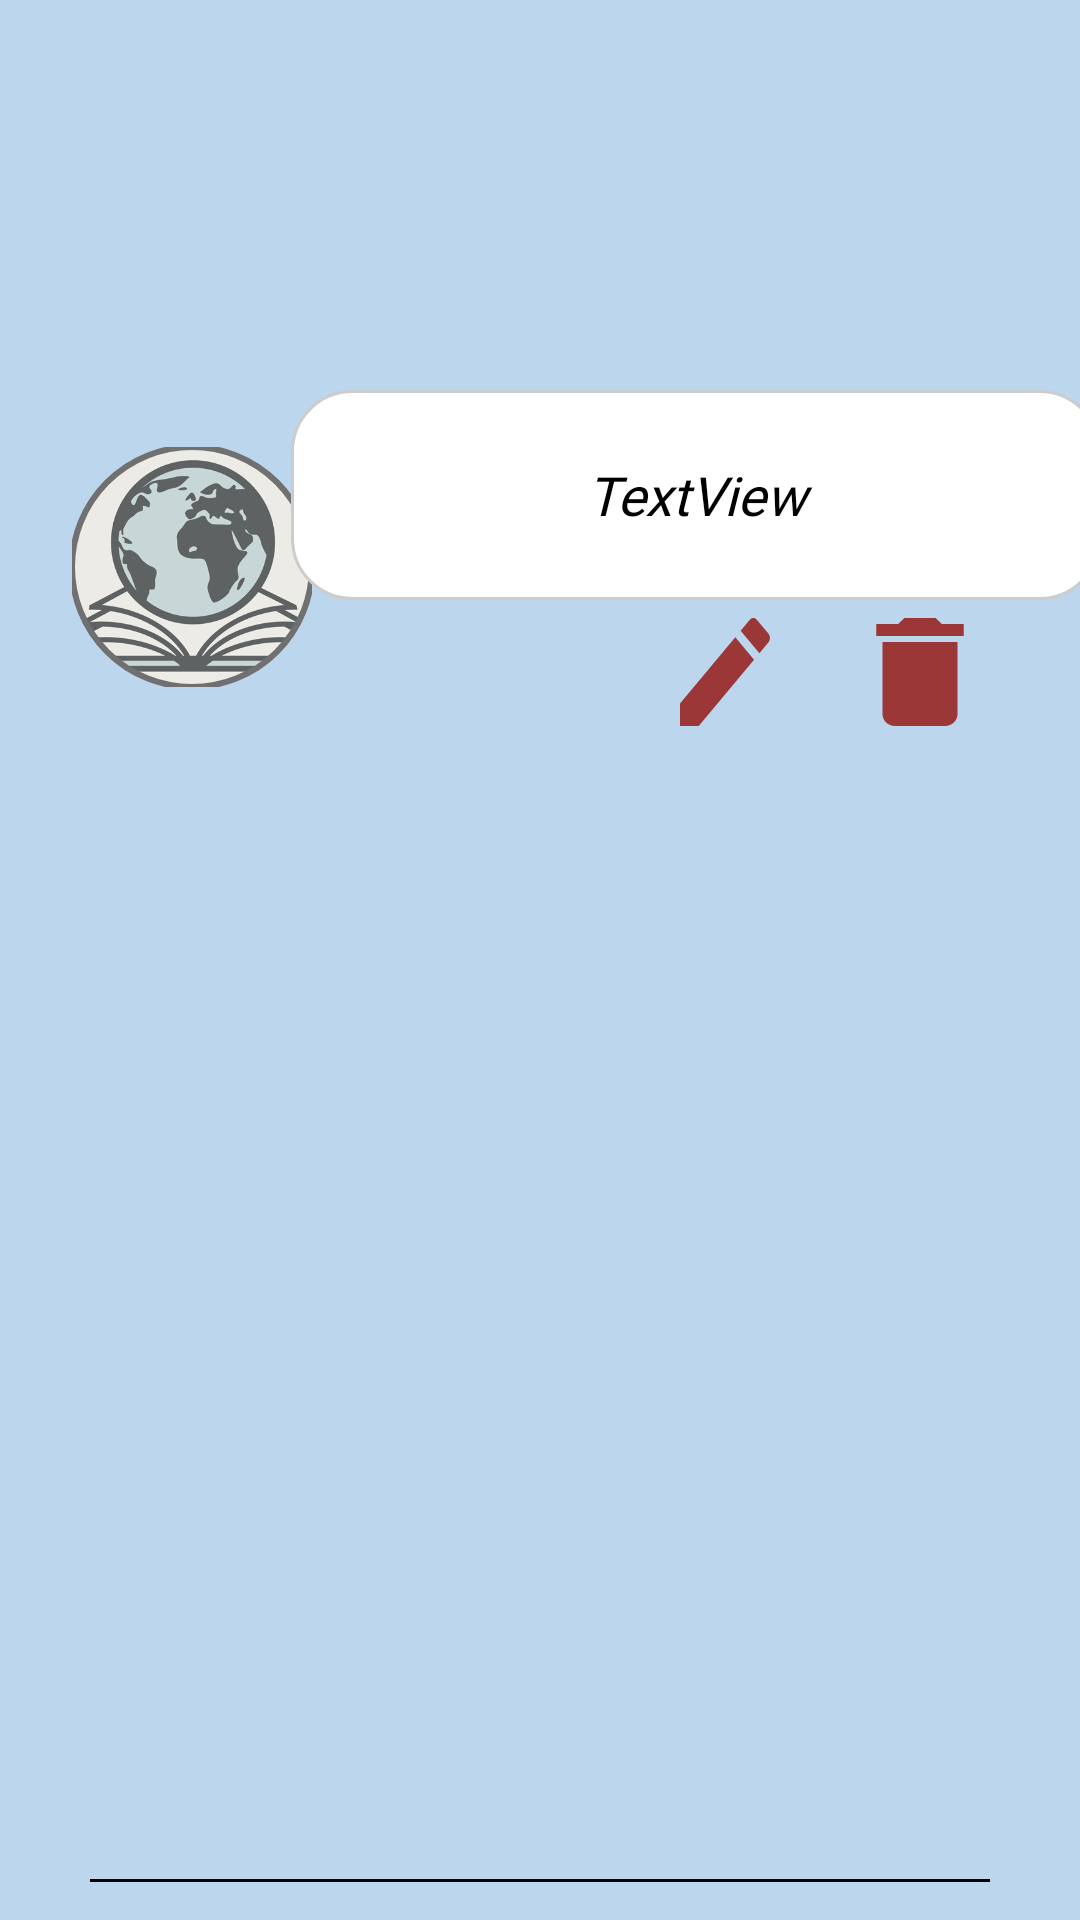

This screen was rendered from an Android layout file. Write that file and the resources it references.
<!-- AndroidManifest.xml: application theme Theme.Memories_Atlas -->
<!-- res/layout/list_of_sets_layout.xml -->
<?xml version="1.0" encoding="utf-8"?>
<androidx.constraintlayout.widget.ConstraintLayout xmlns:android="http://schemas.android.com/apk/res/android"
    xmlns:app="http://schemas.android.com/apk/res-auto"
    xmlns:tools="http://schemas.android.com/tools"
    android:id="@+id/myList"
    android:layout_width="match_parent"
    android:layout_height="140dp"
    android:background="@color/cyan_blue">

    <com.google.android.material.imageview.ShapeableImageView
        android:id="@+id/photoo"
        android:layout_width="80dp"
        android:layout_height="80dp"
        android:layout_marginStart="24dp"
        app:layout_constraintBottom_toBottomOf="parent"
        app:layout_constraintStart_toStartOf="parent"
        app:layout_constraintTop_toTopOf="parent"
        app:layout_constraintVertical_bias="0.266"
        app:shapeAppearanceOverlay="@style/roundedImageView"
        app:srcCompat="@drawable/logo"
        app:strokeColor="@color/gray"
        app:strokeWidth="2dp" />

    <TextView
        android:id="@+id/textt"
        android:layout_width="270dp"
        android:layout_height="70dp"
        android:background="@drawable/rounded_corners"
        android:fontFamily="@font/trajan"
        android:gravity="center"
        android:text="TextView"
        android:textColor="@color/black"
        android:textSize="18sp"

        android:textStyle="italic"
        app:layout_constraintBottom_toBottomOf="parent"
        app:layout_constraintEnd_toEndOf="parent"
        app:layout_constraintHorizontal_bias="0.505"
        app:layout_constraintStart_toEndOf="@+id/photoo"
        app:layout_constraintTop_toTopOf="parent"
        app:layout_constraintVertical_bias="0.228" />

    <Button
        android:id="@+id/buttonik"
        android:layout_width="40dp"
        android:layout_height="wrap_content"
        android:background="@drawable/icon_edit"
        app:layout_constraintEnd_toEndOf="parent"
        app:layout_constraintHorizontal_bias="0.693"
        app:layout_constraintStart_toStartOf="parent"
        app:layout_constraintTop_toBottomOf="@+id/textt" />

    <Button
        android:id="@+id/buttonikDelete"
        android:layout_width="50dp"
        android:layout_height="wrap_content"

        android:layout_marginStart="20dp"
        android:background="@drawable/delete_icon"
        app:layout_constraintBottom_toBottomOf="@+id/buttonik"
        app:layout_constraintStart_toEndOf="@+id/buttonik" />

    <View
        android:id="@+id/break_line1"
        android:layout_width="300dp"
        android:layout_height="1dp"
        android:background="@android:color/black"
        app:layout_constraintBottom_toBottomOf="parent"
        app:layout_constraintEnd_toEndOf="parent"

        app:layout_constraintStart_toStartOf="parent"
        app:layout_constraintTop_toTopOf="parent"
        app:layout_constraintVertical_bias="0.98" />

</androidx.constraintlayout.widget.ConstraintLayout>
<!-- resources referenced by this layout -->
<resources>
  <color name="black">#FF000000</color>
  <color name="cyan_blue">#BCD6EE</color>
  <color name="gray">#707070</color>
  <!-- drawable delete_icon (drawable) -->
  <vector android:height="24dp" android:tint="#9B3737"
      android:viewportHeight="24" android:viewportWidth="24"
      android:width="24dp" xmlns:android="http://schemas.android.com/apk/res/android">
      <path android:fillColor="@android:color/white" android:pathData="M6,19c0,1.1 0.9,2 2,2h8c1.1,0 2,-0.9 2,-2V7H6v12zM19,4h-3.5l-1,-1h-5l-1,1H5v2h14V4z"/>
  </vector>
  <!-- drawable icon_edit (drawable) -->
  <vector android:height="24dp" android:tint="#9B3737"
      android:viewportHeight="24" android:viewportWidth="24"
      android:width="24dp" xmlns:android="http://schemas.android.com/apk/res/android">
      <path android:fillColor="@android:color/white" android:pathData="M3,17.25V21h3.75L17.81,9.94l-3.75,-3.75L3,17.25zM20.71,7.04c0.39,-0.39 0.39,-1.02 0,-1.41l-2.34,-2.34c-0.39,-0.39 -1.02,-0.39 -1.41,0l-1.83,1.83 3.75,3.75 1.83,-1.83z"/>
  </vector>
  <!-- drawable logo: png bitmap (drawable, 56253 bytes) -->
  <!-- drawable rounded_corners (drawable) -->
  <?xml version="1.0" encoding="utf-8"?>
  <shape xmlns:android="http://schemas.android.com/apk/res/android" android:shape="rectangle">
      <corners android:radius="20dp" />
      <stroke android:color="#ccc" android:width="1dp"/>
      <solid android:color="@color/white"/>
  </shape>
  <style name="roundedImageView">
  
          <item name="cornerSize">50%</item>
      </style>
  <style name="Theme.Memories_Atlas" parent="Theme.MaterialComponents.DayNight.DarkActionBar">
          
          <item name="colorPrimary">@color/purple_500</item>
          <item name="colorPrimaryVariant">@color/purple_700</item>
          <item name="colorOnPrimary">@color/white</item>
          
          <item name="colorSecondary">@color/teal_200</item>
          <item name="colorSecondaryVariant">@color/teal_700</item>
          <item name="colorOnSecondary">@color/black</item>
          
          <item name="android:statusBarColor" tools:targetApi="l">?attr/colorPrimaryVariant</item>
          
      </style>
  <color name="white">#FFFFFFFF</color>
  <color name="purple_500">#FF6200EE</color>
  <color name="purple_700">#FF3700B3</color>
  <color name="teal_200">#FF03DAC5</color>
  <color name="teal_700">#FF018786</color>
</resources>
